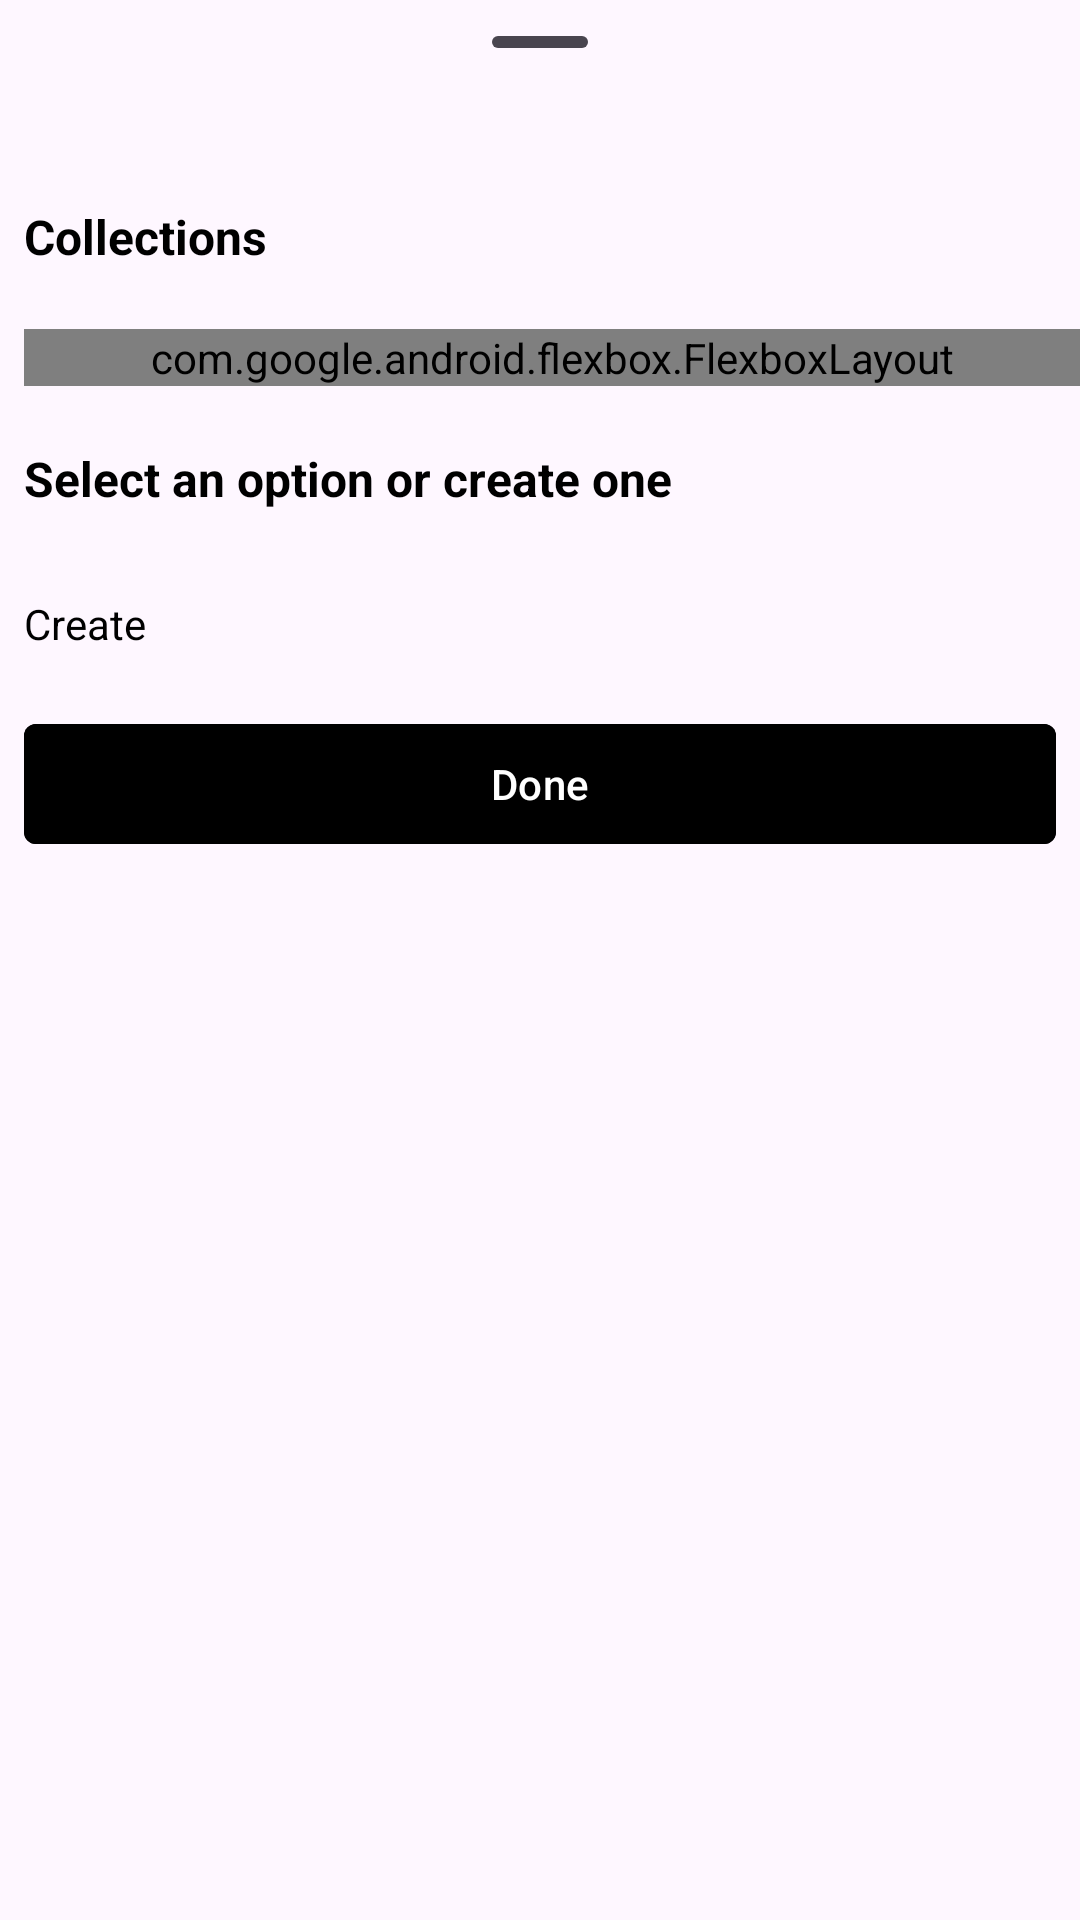

Write the Android layout XML for this screen, with the resource values it uses.
<!-- AndroidManifest.xml: application theme Theme.AlleAssingment -->
<!-- res/layout/edit_lable_bottom_sheet.xml -->
<?xml version="1.0" encoding="utf-8"?>
<androidx.coordinatorlayout.widget.CoordinatorLayout xmlns:android="http://schemas.android.com/apk/res/android"
    xmlns:app="http://schemas.android.com/apk/res-auto"
    android:layout_width="match_parent"
    android:layout_height="wrap_content">

    <LinearLayout
        android:layout_width="match_parent"
        android:layout_height="wrap_content"
        android:orientation="vertical">

        <com.google.android.material.bottomsheet.BottomSheetDragHandleView
            android:id="@+id/drag_handle"
            android:layout_width="match_parent"
            android:layout_height="wrap_content" />


        <TextView
            android:layout_width="wrap_content"
            android:layout_height="wrap_content"
            android:layout_marginHorizontal="8dp"
            android:layout_marginVertical="12dp"
            android:paddingVertical="8dp"
            android:text="Collections"
            android:textColor="@color/black"
            android:textSize="16sp"
            android:textStyle="bold" />


        <com.google.android.flexbox.FlexboxLayout
            android:id="@+id/recipient_group_FL"
            android:layout_width="match_parent"
            android:layout_height="wrap_content"
            android:layout_gravity="center_vertical"
            android:layout_marginStart="8dp"
            app:alignContent="space_around"
            app:alignItems="stretch"
            app:flexWrap="wrap"
            app:showDivider="beginning|middle|end">

            <EditText
                android:id="@+id/recipient_input_ET"
                android:layout_width="wrap_content"
                android:layout_height="32dp"
                android:maxLength="20"
                android:background="@android:color/transparent"
                android:imeOptions="actionDone"
                android:inputType="text"
                app:layout_flexGrow="1" />
        </com.google.android.flexbox.FlexboxLayout>

        <TextView
            android:layout_width="wrap_content"
            android:layout_height="wrap_content"
            android:layout_marginHorizontal="8dp"
            android:layout_marginVertical="12dp"
            android:paddingVertical="8dp"
            android:text="Select an option or create one"
            android:textColor="@color/black"
            android:textSize="16sp"
            android:textStyle="bold" />

        <LinearLayout
            android:layout_width="match_parent"
            android:layout_height="wrap_content"
            android:orientation="horizontal">

            <TextView
                android:layout_width="wrap_content"
                android:layout_height="wrap_content"
                android:layout_marginHorizontal="8dp"
                android:paddingVertical="8dp"
                android:text="Create"
                android:textColor="@color/black"
                android:textSize="14sp" />

            <com.google.android.material.chip.ChipGroup
                android:id="@+id/chipGroup"
                android:layout_width="wrap_content"
                android:layout_height="wrap_content"
                android:layout_centerInParent="true"
                android:layout_marginHorizontal="8dp"
                app:chipSpacing="8dp"
                app:singleLine="false" />

        </LinearLayout>

        <com.google.android.material.button.MaterialButton
            android:layout_width="match_parent"
            android:layout_height="wrap_content"
            android:id="@+id/done_BT"
            android:layout_marginHorizontal="8dp"
            android:layout_marginTop="12dp"
            android:backgroundTint="@color/black"
            android:text="Done"
            android:textColor="@color/white"
            app:cornerRadius="4dp" />

    </LinearLayout>

</androidx.coordinatorlayout.widget.CoordinatorLayout>
<!-- resources referenced by this layout -->
<resources>
  <color name="black">#FF000000</color>
  <color name="white">#FFFFFFFF</color>
  <style name="Theme.AlleAssingment" parent="Base.Theme.AlleAssingment" />
  <style name="Base.Theme.AlleAssingment" parent="Theme.Material3.DayNight.NoActionBar">
          
          
      </style>
</resources>
